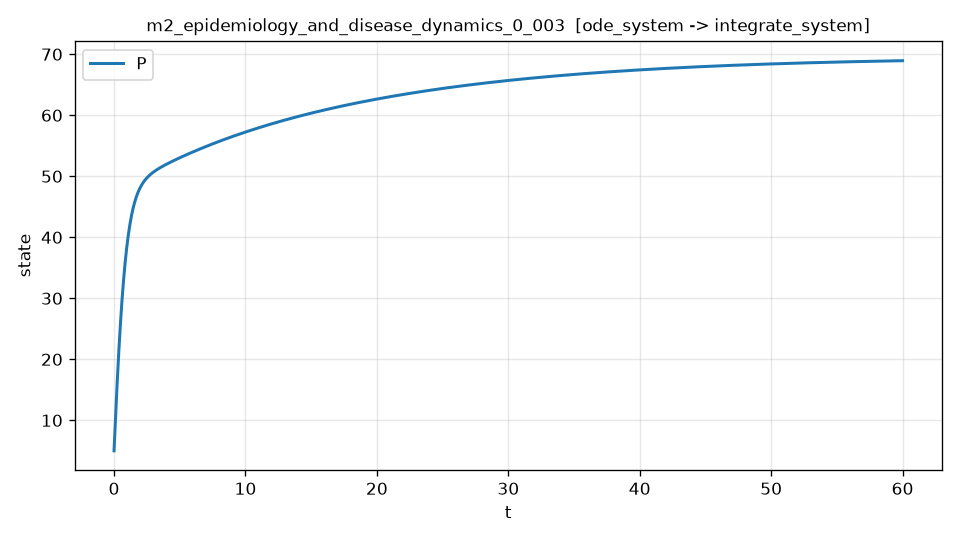

Source data for this figure (header and first rows):
t, P, dP_dt, dP_dt_noisy
0.000000000000000000e+00, 5.000000000000000000e+00, 4.901461890243902531e+01, 4.927658981588810150e+01
1.202404809619238429e-01, 1.077016794843056680e+01, 4.673502812582268007e+01, 4.711999949175577029e+01
2.404809619238476859e-01, 1.619274927377616180e+01, 4.330557551744789180e+01, 4.286713068990075470e+01
3.607214428857715149e-01, 2.115583096759665693e+01, 3.916350920884235620e+01, 4.014373731939250689e+01
4.809619238476953718e-01, 2.559833965114797039e+01, 3.470700795321701548e+01, 3.435782862652797576e+01
6.012024048096191731e-01, 2.950240446913679193e+01, 3.025225906470418380e+01, 3.060190982706898666e+01
7.214428857715430299e-01, 3.288252868119899830e+01, 2.602157614360423565e+01, 2.655052234815170209e+01
8.416833667334668867e-01, 3.577463828599812246e+01, 2.215137252639692278e+01, 2.179363387335909863e+01
9.619238476953907435e-01, 3.822673992631640516e+01, 1.870936252855457127e+01, 1.829925564570105223e+01
1.082164328657314600e+00, 4.029181489330081689e+01, 1.571366324314315932e+01, 1.487267727360985781e+01
1.202404809619238346e+00, 4.202291095406245347e+01, 1.314982791030323028e+01, 1.321558220224268965e+01
1.322645290581162314e+00, 4.347007336761894436e+01, 1.098427366951805340e+01, 1.062848167062097637e+01
1.442885771543086060e+00, 4.467866227174900473e+01, 9.173984734173913580e+00, 9.499466568070117134e+00
1.563126252505010028e+00, 4.568863807587202785e+01, 7.673021228640003244e+00, 8.150334449154343019e+00
1.683366733466933773e+00, 4.653447447503086920e+01, 6.436563923327440762e+00, 6.728027393099041298e+00
1.803607214428857741e+00, 4.724544451030493519e+01, 5.423195208790929200e+00, 5.935173069726619843e+00
1.923847695390781487e+00, 4.784610451009658760e+01, 4.595988152774367563e+00, 4.354950397291541542e+00
2.044088176352705233e+00, 4.835686028786960833e+01, 3.922835398302602528e+00, 3.582129643239683858e+00
2.164328657314629201e+00, 4.879454197378186109e+01, 3.376327792497377800e+00, 4.339492983664003489e+00
2.284569138276553169e+00, 4.917294866473043413e+01, 2.933385328685169213e+00, 3.038158906071895426e+00
2.404809619238476692e+00, 4.950334087220645785e+01, 2.574775717772403993e+00, 2.052497028341800256e+00
2.525050100200400660e+00, 4.979487229781768320e+01, 2.284603054264906064e+00, 2.683450319692342045e+00
2.645290581162324628e+00, 5.005496089765819789e+01, 2.049812895015044489e+00, 2.068476070083913765e+00
2.765531062124248596e+00, 5.028960280083649081e+01, 1.859738743751186973e+00, 2.047296025230475269e+00
2.885771543086172120e+00, 5.050363477860437200e+01, 1.705700778751847224e+00, 2.692227895445961749e+00
3.006012024048096087e+00, 5.070095174423791917e+01, 1.580659195261283401e+00, 1.583495188874989079e+00
3.126252505010020055e+00, 5.088468574276507184e+01, 1.478919810895838793e+00, 2.164368483811152100e+00
3.246492985971943579e+00, 5.105735244504575832e+01, 1.395887199762846365e+00, 8.893948569554633865e-01
3.366733466933867547e+00, 5.122097053094295660e+01, 1.327859641445741090e+00, 9.341642053137947377e-01
3.486973947895791515e+00, 5.137715866637027062e+01, 1.271859998867029162e+00, 1.737344200600527522e+00
3.607214428857715482e+00, 5.152721411336789714e+01, 1.225496919061924928e+00, 1.193713606532095461e+00
3.727454909819639006e+00, 5.167217613522223019e+01, 1.186851761324817289e+00, 7.901348555407587959e-01
3.847695390781562974e+00, 5.181287679563303072e+01, 1.154387287481810631e+00, 8.086902609043407075e-01
3.967935871743486942e+00, 5.194998234937144588e+01, 1.126872679420429790e+00, 9.218624088156608387e-01
4.088176352705410466e+00, 5.208402672631486752e+01, 1.103322488246860189e+00, 6.591778994544681414e-01
4.208416833667334878e+00, 5.221543757678018238e+01, 1.082948985019527299e+00, 1.457790847950518831e+00
4.328657314629258401e+00, 5.234455730679248830e+01, 1.065123491998377858e+00, 5.144244521209964116e-01
4.448897795591181925e+00, 5.247166121761954827e+01, 1.049342775171240305e+00, 1.203723145728907040e+00
4.569138276553106337e+00, 5.259697011609666362e+01, 1.035205757714081187e+00, 1.098232983779140470e+00
4.689378757515029861e+00, 5.272066140845334559e+01, 1.022392877032359593e+00, 1.210996807962139599e+00
4.809619238476953385e+00, 5.284287884588771789e+01, 1.010647814597852800e+00, 6.622056963710287736e-01
4.929859719438877796e+00, 5.296373762353911019e+01, 9.997681133956319854e-01, 1.469569210885481425e+00
5.050100200400801320e+00, 5.308333207848419732e+01, 9.895905691421518213e-01, 9.073796628750241400e-01
5.170340681362724844e+00, 5.320173831017919497e+01, 9.799864453348448023e-01, 5.674290084785820198e-01
5.290581162324649256e+00, 5.331901891533976823e+01, 9.708524608482278495e-01, 7.485780994488995255e-01
5.410821643286572780e+00, 5.343522538765588337e+01, 9.621062875974146777e-01, 1.168669009429202044e+00
5.531062124248497192e+00, 5.355040003522206149e+01, 9.536829501839889645e-01, 1.221239733125395688e+00
5.651302605210420715e+00, 5.366457877910628582e+01, 9.455294413769337325e-01, 1.172416677530146334e+00
5.771543086172344239e+00, 5.377779100636327314e+01, 9.376051215320302390e-01, 8.569471356575328880e-01
5.891783567134268651e+00, 5.389006273683076387e+01, 9.298755395577984473e-01, 1.629305796711888910e+00
6.012024048096192175e+00, 5.400141513394506632e+01, 9.223154513219427031e-01, 1.207590783275070523e+00
6.132264529058115698e+00, 5.411186789079774684e+01, 9.149021565569555037e-01, 9.253848894927628743e-01
6.252505010020040110e+00, 5.422143692462974229e+01, 9.076201226934230704e-01, 1.021828848931946698e+00
6.372745490981963634e+00, 5.433013785973938781e+01, 9.004540905939961704e-01, 7.222883902006687062e-01
6.492985971943887158e+00, 5.443798324665780086e+01, 8.933946432046511177e-01, 1.058131616016607657e+00
6.613226452905811570e+00, 5.454498606936685690e+01, 8.864312311954236634e-01, 4.716138245173625565e-01
6.733466933867735094e+00, 5.465115669467216719e+01, 8.795582868469224991e-01, 1.490137790124195227e+00
6.853707414829658617e+00, 5.475650637114883779e+01, 8.727682392450759608e-01, 1.098500499562129473e+00
6.973947895791583029e+00, 5.486104402506799715e+01, 8.660579466395503800e-01, 1.370791334465356393e+00
7.094188376753506553e+00, 5.496477974370751696e+01, 8.594217191088731056e-01, 9.834828833623783240e-01
... 440 more rows
